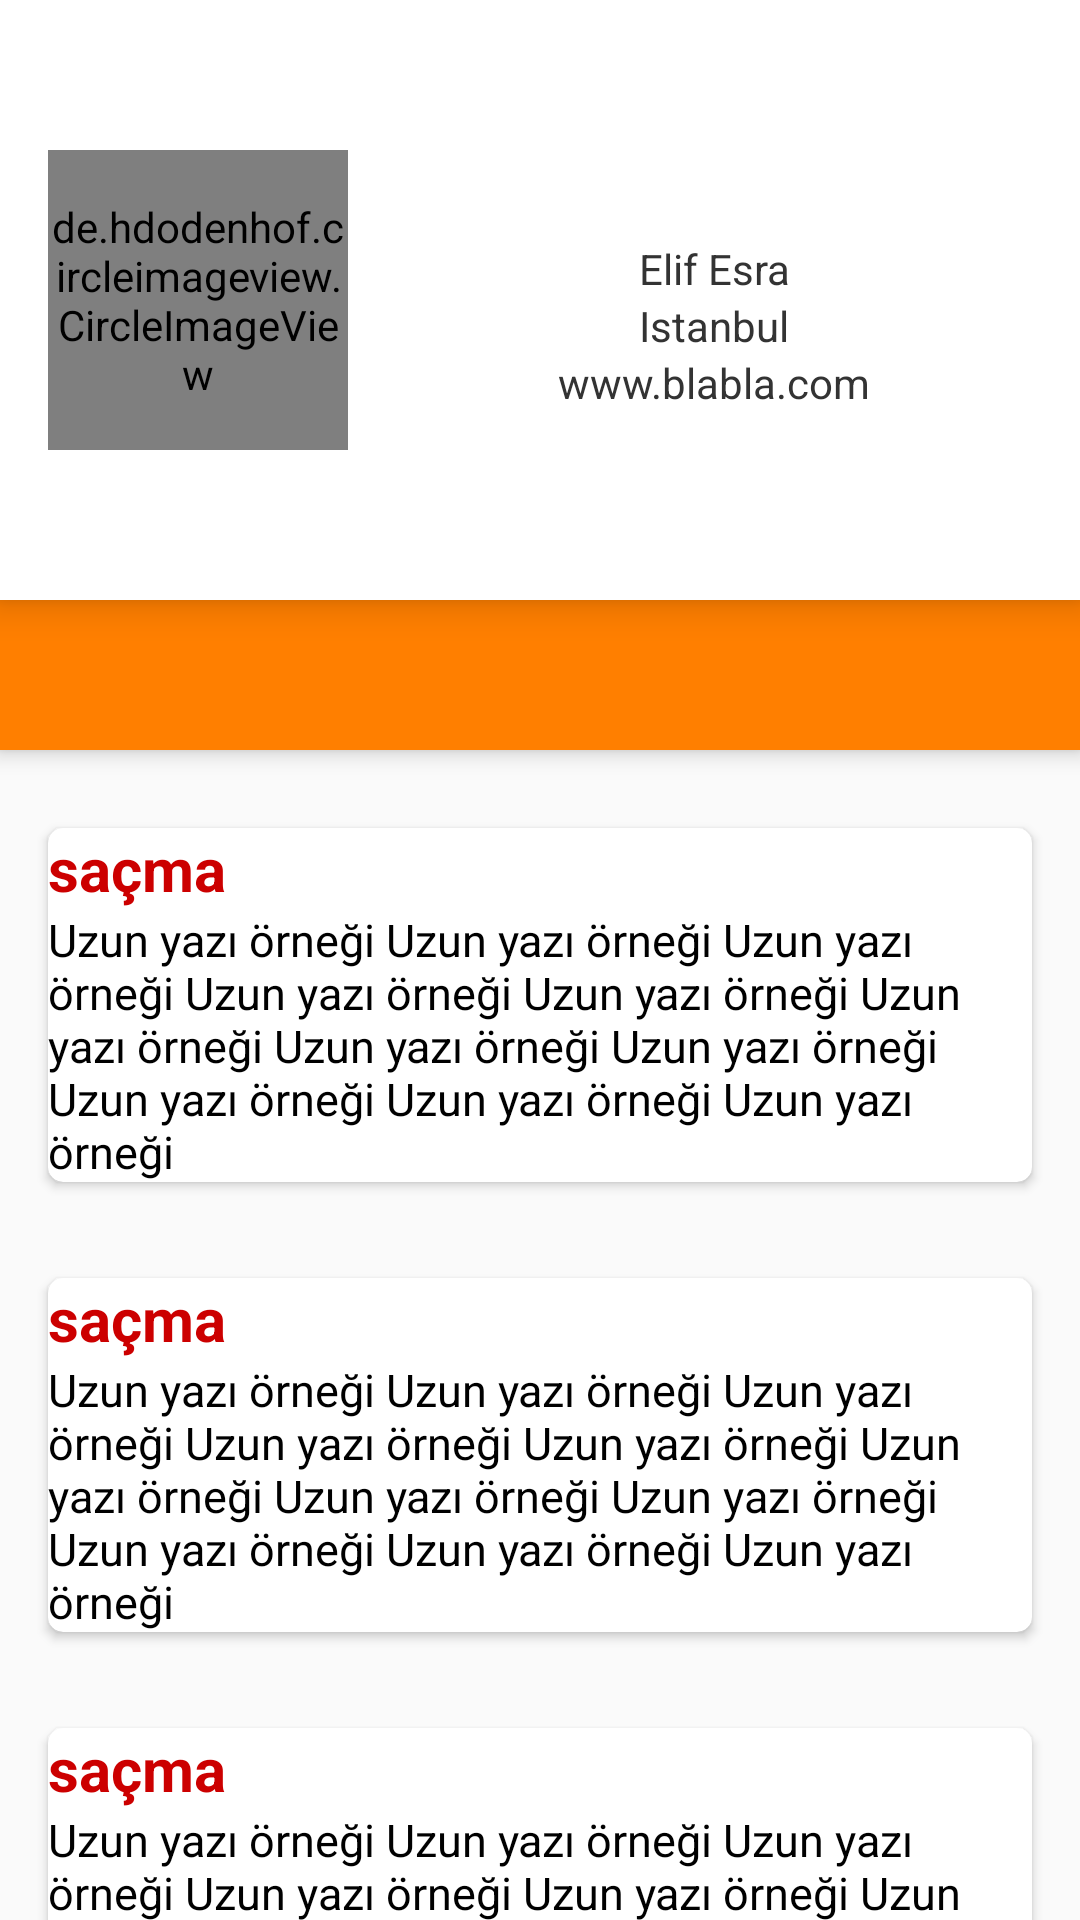

Produce the Android XML layout that renders to this screen, including the resource entries it uses.
<!-- AndroidManifest.xml: application theme AppTheme -->
<!-- res/layout/activity_main.xml -->
<?xml version="1.0" encoding="utf-8"?>
<android.support.design.widget.CoordinatorLayout
    xmlns:android="http://schemas.android.com/apk/res/android"
    xmlns:app="http://schemas.android.com/apk/res-auto"
    xmlns:tools="http://schemas.android.com/tools"
    android:layout_width="match_parent"
    android:layout_height="match_parent"
    tools:context="com.example.asus.downtoupprofile.MainActivity">

    <android.support.design.widget.AppBarLayout
        android:layout_width="match_parent"
        android:layout_height="250dp"
        android:fitsSystemWindows="true">

        <android.support.v7.widget.Toolbar
            android:layout_width="match_parent"
            android:layout_height="wrap_content"
            android:elevation="7dp"
            app:layout_scrollFlags="scroll|enterAlways"
            android:background="@color/cardview_light_background"
            android:id="@+id/toolBar">

            <LinearLayout
                android:layout_width="match_parent"
                android:layout_height="200dp"
                android:orientation="horizontal">

                <de.hdodenhof.circleimageview.CircleImageView
                    android:layout_width="100dp"
                    android:layout_height="100dp"
                    android:layout_gravity="center"
                    android:src="@drawable/angel"
                    app:civ_border_color="#999999"
                    app:civ_border_width="2dp" />

                <LinearLayout
                    android:layout_width="match_parent"
                    android:layout_height="match_parent"

                    android:orientation="vertical">

                    <TextView
                        android:id="@+id/adsoyad"
                        android:layout_width="match_parent"
                        android:layout_height="wrap_content"
                        android:layout_marginTop="80dp"
                        android:gravity="center"
                        android:inputType="textPersonName"
                        android:text="Elif Esra"
                        android:textAllCaps="false"
                        android:textColor="#333333" />

                    <TextView
                        android:id="@+id/sehir"
                        android:layout_width="match_parent"
                        android:layout_height="wrap_content"
                        android:gravity="center"
                        android:inputType="text"
                        android:text="Istanbul"
                        android:textAllCaps="false"
                        android:textColor="#333333" />

                    <TextView
                        android:id="@+id/link"
                        android:layout_width="match_parent"
                        android:layout_height="wrap_content"
                        android:gravity="center"
                        android:inputType="text"
                        android:text="www.blabla.com"
                        android:textAllCaps="false"
                        android:textColor="#333333" />


                </LinearLayout>

            </LinearLayout>


        </android.support.v7.widget.Toolbar>



    </android.support.design.widget.AppBarLayout>

    <include layout="@layout/nested" />



</android.support.design.widget.CoordinatorLayout>
<!-- res/layout/nested.xml (included above) -->
<?xml version="1.0" encoding="utf-8"?>
<android.support.v4.widget.NestedScrollView
    xmlns:android="http://schemas.android.com/apk/res/android" android:layout_width="match_parent"
    android:layout_height="match_parent"
    xmlns:app="http://schemas.android.com/apk/res-auto"
    app:layout_behavior="@string/appbar_scrolling_view_behavior">

    <LinearLayout
        android:layout_width="match_parent"
        android:layout_height="match_parent"
        android:orientation="vertical"
        android:paddingTop="10dp">

        <include layout="@layout/teksatir"/>
        <include layout="@layout/teksatir"/>
        <include layout="@layout/teksatir"/>
        <include layout="@layout/teksatir"/>
        <include layout="@layout/teksatir"/>
        <include layout="@layout/teksatir"/>
        <include layout="@layout/teksatir"/>
        <include layout="@layout/teksatir"/>
        <include layout="@layout/teksatir"/>
        <include layout="@layout/teksatir"/>
        <include layout="@layout/teksatir"/>

    </LinearLayout>


</android.support.v4.widget.NestedScrollView>
<!-- res/layout/teksatir.xml (included above) -->
<?xml version="1.0" encoding="utf-8"?>
<android.support.v7.widget.CardView xmlns:android="http://schemas.android.com/apk/res/android"
    android:layout_width="match_parent" android:layout_height="match_parent"
    xmlns:app="http://schemas.android.com/apk/res-auto"
    android:layout_margin="16dp"
    android:elevation="5dp"
    app:cardCornerRadius="5dp">

    <LinearLayout
        android:layout_width="match_parent"
        android:layout_height="wrap_content"
        android:orientation="vertical">

        <TextView
            android:layout_width="match_parent"
            android:layout_height="wrap_content"
            android:id="@+id/baslik"
            android:text="saçma"
            android:textColor="@android:color/holo_red_dark"
            android:textSize="20sp"
            android:textStyle="bold"/>

        <TextView
            android:layout_width="match_parent"
            android:layout_height="wrap_content"
            android:text="@string/uzun_yazi"
            android:textColor="@android:color/black"
            android:textSize="15sp"/>
    </LinearLayout>

</android.support.v7.widget.CardView>
<!-- resources referenced by this layout -->
<resources>
  <string name="uzun_yazi">Uzun yazı örneği Uzun yazı örneği Uzun yazı örneği Uzun yazı örneği Uzun yazı örneği Uzun yazı örneği Uzun yazı örneği Uzun yazı örneği Uzun yazı örneği Uzun yazı örneği Uzun yazı örneği </string>
  <style name="AppTheme" parent="Theme.AppCompat.Light.DarkActionBar">
          
          <item name="colorPrimary">#ff7f00</item>
          <item name="colorPrimaryDark">#ff8c00</item>
          <item name="colorAccent">@color/colorAccent</item>
      </style>
  <!-- not gathered from this repository: default colours our renderer supplied (Android Studio template values) -->
  <color name="colorAccent">#FF03DAC5</color>
</resources>
